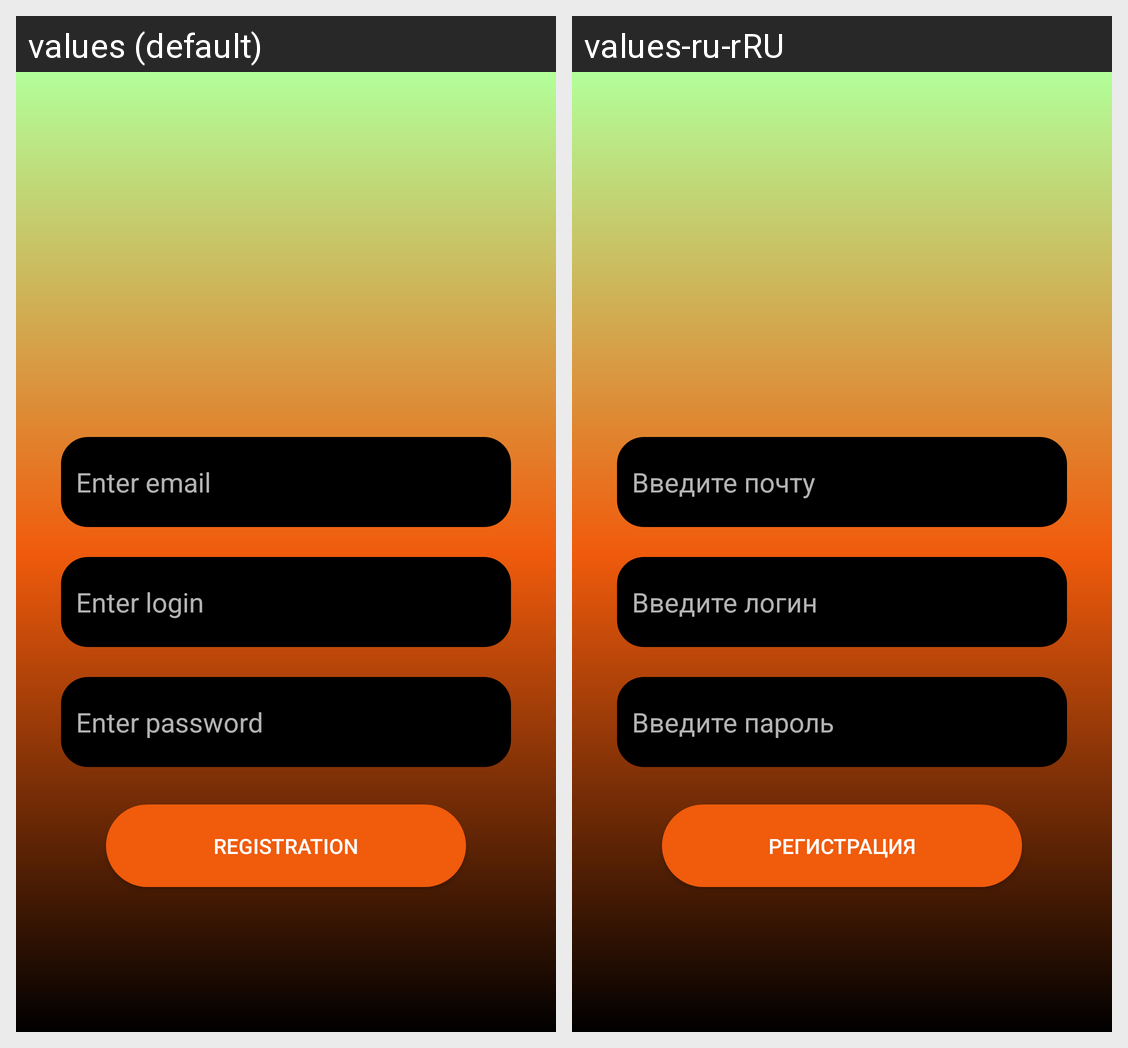

For this localized Android screen grid, give each drawn string resource with its value in every locale shown.
Android screen res/layout/fragment_registration.xml rendered under 2 locales, left to right: values (default), values-ru-rRU. Device: Nexus 5 (rendered at 1080×1920; each locale shown at half size, 540×960, under a caption strip naming it); theme AppTheme.
Strings drawn on this screen, with the default value and each locale's value (text and hints the layout hard-codes, and strings that could not be matched under every locale, appear in the picture but are not listed):

login_edit_text_email
  values: Enter email
  values-ru-rRU: Введите почту

login_edit_text_login
  values: Enter login
  values-ru-rRU: Введите логин

login_edit_text_password
  values: Enter password
  values-ru-rRU: Введите пароль

login_button_registration
  values: Registration
  values-ru-rRU: Регистрация
